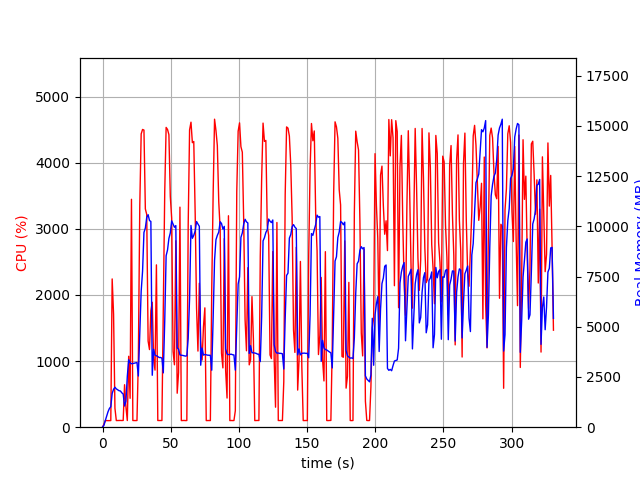

The table this chart was drawn from, first rows:
elapsed_time, nproc, cpu, mem_real, mem_virtual
4.57763671875e-05, 1, 0.0, 9.809, 3186
1.007, 1, 44.7, 91.6, 774.1
2.015, 1, 100.2, 329.6, 1894
3.024, 1, 99.2, 543.6, 1894
4.031, 1, 99.2, 773.6, 3180
5.039, 1, 100.2, 932.6, 2668
6.048, 1, 100.1, 1020, 3253
7.057, 1, 2242, 1679, 7229
8.078, 1, 1710, 1888, 7468
9.088, 1, 287.4, 1989, 7594
10.09, 1, 100.3, 1908, 7594
11.1, 1, 101.2, 1865, 7594
12.11, 1, 102.2, 1817, 7594
13.12, 1, 102.2, 1803, 7594
14.13, 1, 101.1, 1711, 7594
15.13, 1, 102.2, 1652, 7594
16.14, 1, 642.0, 1055, 7698
17.15, 1, 306.6, 1301, 9388
18.16, 1, 101.1, 2532, 12204
19.17, 1, 1072, 3360, 12268
20.2, 1, 436.8, 3204, 12268
21.21, 1, 3446, 3161, 12268
22.22, 1, 101.1, 3170, 12268
23.23, 1, 100.1, 3185, 12268
24.24, 1, 100.2, 3202, 12268
25.24, 1, 101.1, 3219, 12268
26.25, 1, 1022, 2549, 12268
27.31, 1, 3359, 4733, 12280
28.32, 1, 4435, 6764, 17588
29.35, 1, 4502, 7770, 22386
30.36, 1, 4493, 9695, 22386
31.39, 1, 3301, 9916, 22447
32.4, 1, 3217, 10443, 22527
33.42, 1, 1303, 10581, 22527
34.43, 1, 1174, 10289, 22527
35.43, 1, 1764, 10245, 22527
36.45, 1, 1889, 2586, 22639
37.45, 1, 1037, 3880, 22639
38.46, 1, 863.1, 3583, 22639
39.51, 1, 2454, 3555, 22639
40.52, 1, 101.1, 3520, 22639
41.53, 1, 101.1, 3468, 22639
42.53, 1, 100.2, 3471, 22639
43.54, 1, 101.2, 3439, 22639
44.55, 1, 1730, 2705, 22639
45.61, 1, 3562, 5294, 22639
46.62, 1, 4533, 8538, 22827
47.65, 1, 4502, 8825, 23267
48.66, 1, 4423, 9399, 23267
49.69, 1, 3489, 9672, 23281
50.7, 1, 3159, 10275, 23281
51.71, 1, 1147, 10115, 23281
52.72, 1, 943.6, 9954, 23281
53.73, 1, 2820, 10038, 23281
54.74, 1, 513.9, 3951, 23281
55.75, 1, 826.6, 3881, 23281
56.76, 1, 3327, 3599, 23281
57.77, 1, 100.1, 3582, 23281
58.78, 1, 101.2, 3574, 23281
59.78, 1, 102.1, 3558, 23281
... 267 more rows
